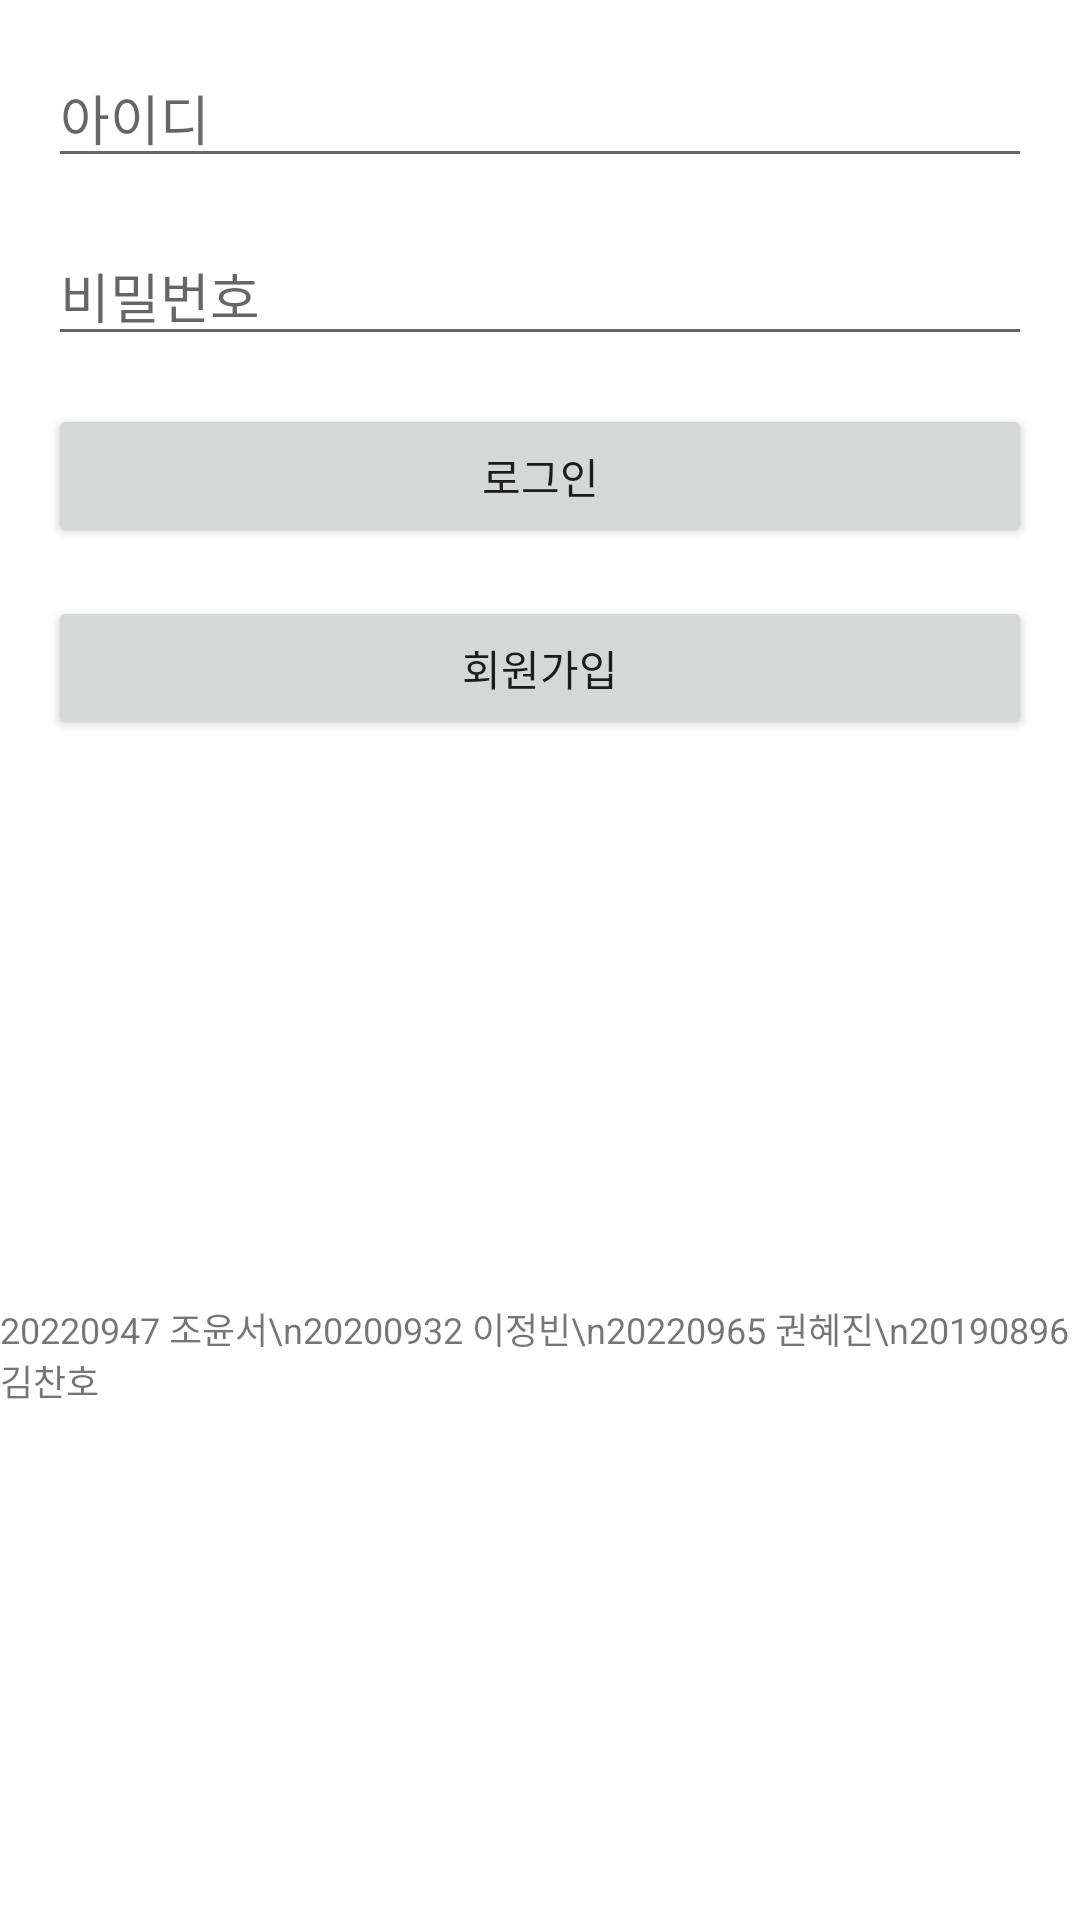

Layout XML and referenced resources for this Android screen:
<!-- AndroidManifest.xml: application theme Theme.ProfileTest2 -->
<!-- res/layout/activity_login.xml -->
<?xml version="1.0" encoding="utf-8"?>
<androidx.constraintlayout.widget.ConstraintLayout xmlns:android="http://schemas.android.com/apk/res/android"
    xmlns:app="http://schemas.android.com/apk/res-auto"
    xmlns:tools="http://schemas.android.com/tools"
    android:layout_width="match_parent"
    android:layout_height="match_parent"
    tools:context=".LoginActivity">

    <EditText
        android:id="@+id/etUsername"
        android:layout_width="0dp"
        android:layout_height="wrap_content"
        android:hint="아이디"
        app:layout_constraintTop_toTopOf="parent"
        app:layout_constraintStart_toStartOf="parent"
        app:layout_constraintEnd_toEndOf="parent"
        app:layout_constraintHorizontal_bias="0.5"
        android:layout_margin="16dp" />

    <EditText
        android:id="@+id/etPassword"
        android:layout_width="0dp"
        android:layout_height="wrap_content"
        android:hint="비밀번호"
        android:inputType="textPassword"
        app:layout_constraintTop_toBottomOf="@id/etUsername"
        app:layout_constraintStart_toStartOf="parent"
        app:layout_constraintEnd_toEndOf="parent"
        app:layout_constraintHorizontal_bias="0.5"
        android:layout_margin="16dp" />

    <Button
        android:id="@+id/btnLogin"
        android:layout_width="0dp"
        android:layout_height="wrap_content"
        android:text="로그인"
        app:layout_constraintTop_toBottomOf="@id/etPassword"
        app:layout_constraintStart_toStartOf="parent"
        app:layout_constraintEnd_toEndOf="parent"
        app:layout_constraintHorizontal_bias="0.5"
        android:layout_margin="16dp" />

    <Button
        android:id="@+id/btnRegister"
        android:layout_width="0dp"
        android:layout_height="wrap_content"
        android:text="회원가입"
        app:layout_constraintTop_toBottomOf="@id/btnLogin"
        app:layout_constraintStart_toStartOf="parent"
        app:layout_constraintEnd_toEndOf="parent"
        app:layout_constraintHorizontal_bias="0.5"
        android:layout_margin="16dp" />

    <TextView
        android:id="@+id/developerInfo"
        android:layout_width="wrap_content"
        android:layout_height="wrap_content"
        android:text="20220947 조윤서\n20200932 이정빈\n20220965 권혜진\n20190896 김찬호"
        android:textSize="12sp"
        app:layout_constraintTop_toBottomOf="@id/btnRegister"
        app:layout_constraintStart_toStartOf="parent"
        app:layout_constraintEnd_toEndOf="parent"
        app:layout_constraintBottom_toBottomOf="parent"
        android:layout_marginTop="16dp" />

</androidx.constraintlayout.widget.ConstraintLayout>
<!-- resources referenced by this layout -->
<resources>
  <style name="Theme.ProfileTest2" parent="Theme.MaterialComponents.DayNight.DarkActionBar">
          
          <item name="colorPrimary">@color/purple_500</item>
          <item name="colorPrimaryVariant">@color/purple_700</item>
          <item name="colorOnPrimary">@color/white</item>
          
          <item name="colorSecondary">@color/teal_200</item>
          <item name="colorSecondaryVariant">@color/teal_700</item>
          <item name="colorOnSecondary">@color/black</item>
          
          <item name="android:statusBarColor">?attr/colorPrimaryVariant</item>
          
      </style>
  <color name="purple_500">#FF6200EE</color>
  <color name="purple_700">#FF3700B3</color>
  <color name="white">#FFFFFFFF</color>
  <color name="teal_200">#FF03DAC5</color>
  <color name="teal_700">#FF018786</color>
  <color name="black">#FF000000</color>
</resources>
